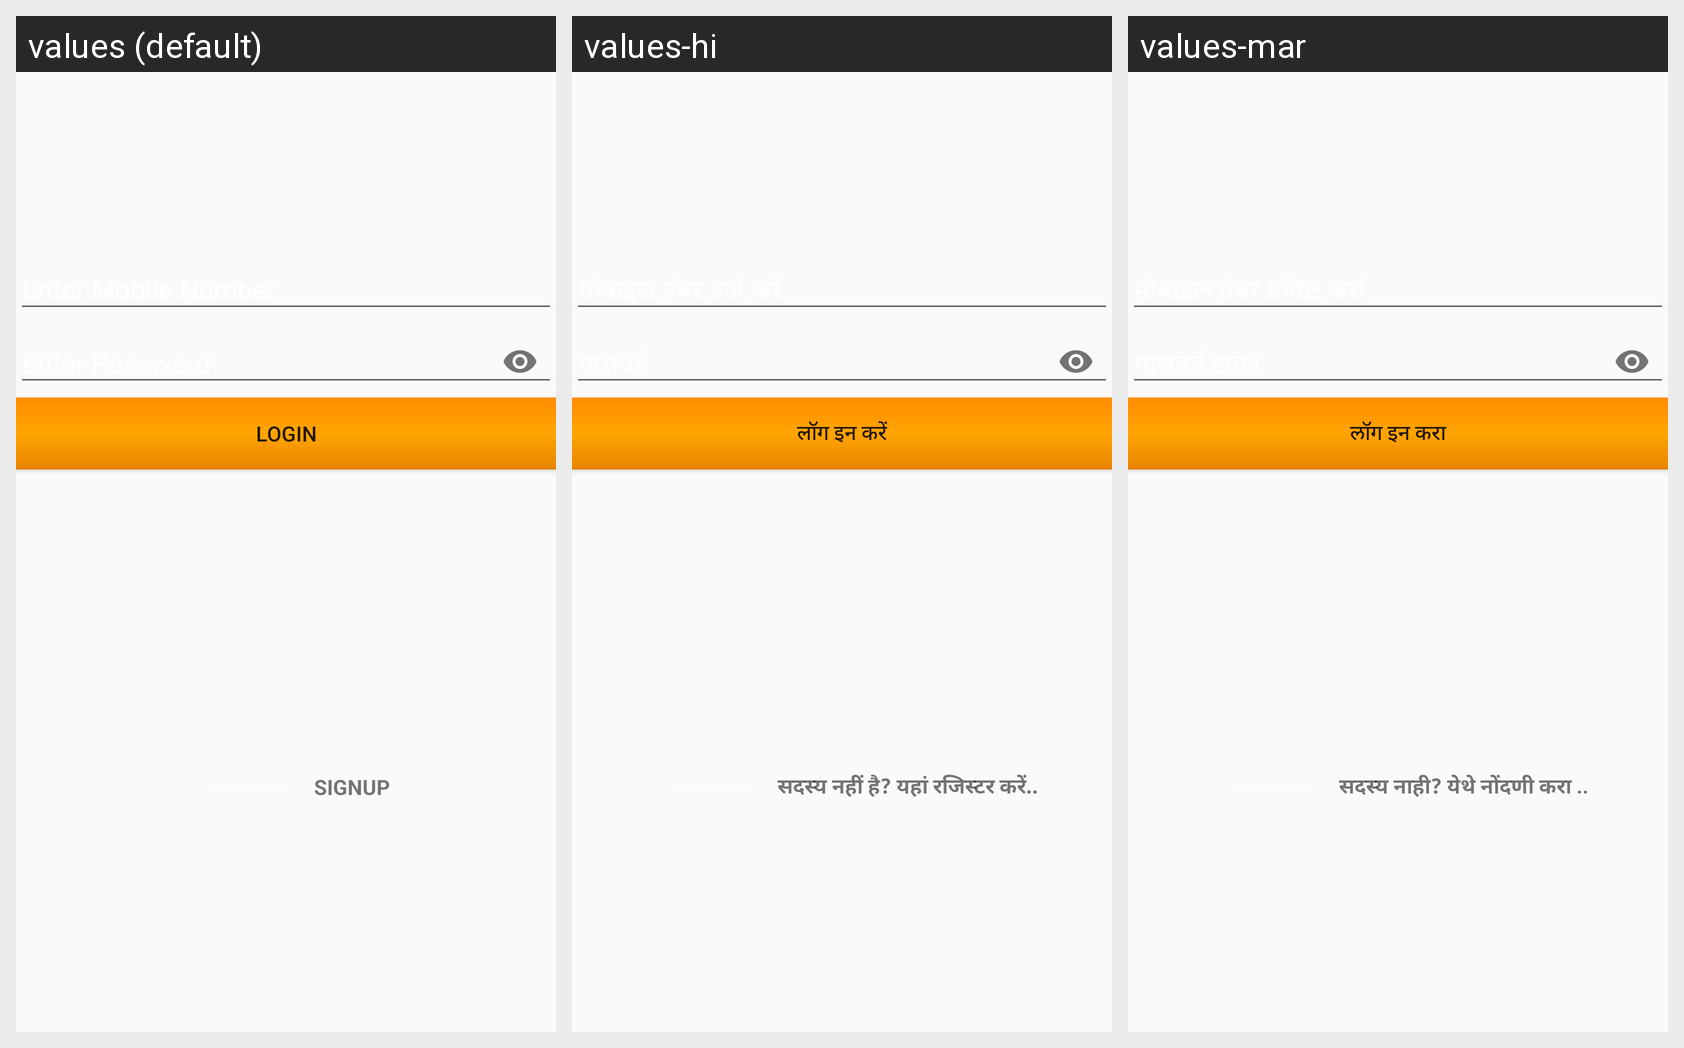

Locale-by-locale string values for the Android screen shown in this grid:
Android screen res/layout/activity_login_owner.xml rendered under 3 locales, left to right: values (default), values-hi, values-mar. Device: Nexus 5 (rendered at 1080×1920; each locale shown at half size, 540×960, under a caption strip naming it); theme AppTheme.
Strings drawn on this screen, with the default value and each locale's value (text and hints the layout hard-codes, and strings that could not be matched under every locale, appear in the picture but are not listed):

login
  values: Login
  values-hi: लॉग इन करें
  values-mar: लॉग इन करा

newuser
  values: SIGNUP
  values-hi: सदस्य नहीं है? यहां रजिस्टर करें..
  values-mar: सदस्य नाही? येथे नोंदणी करा ..
